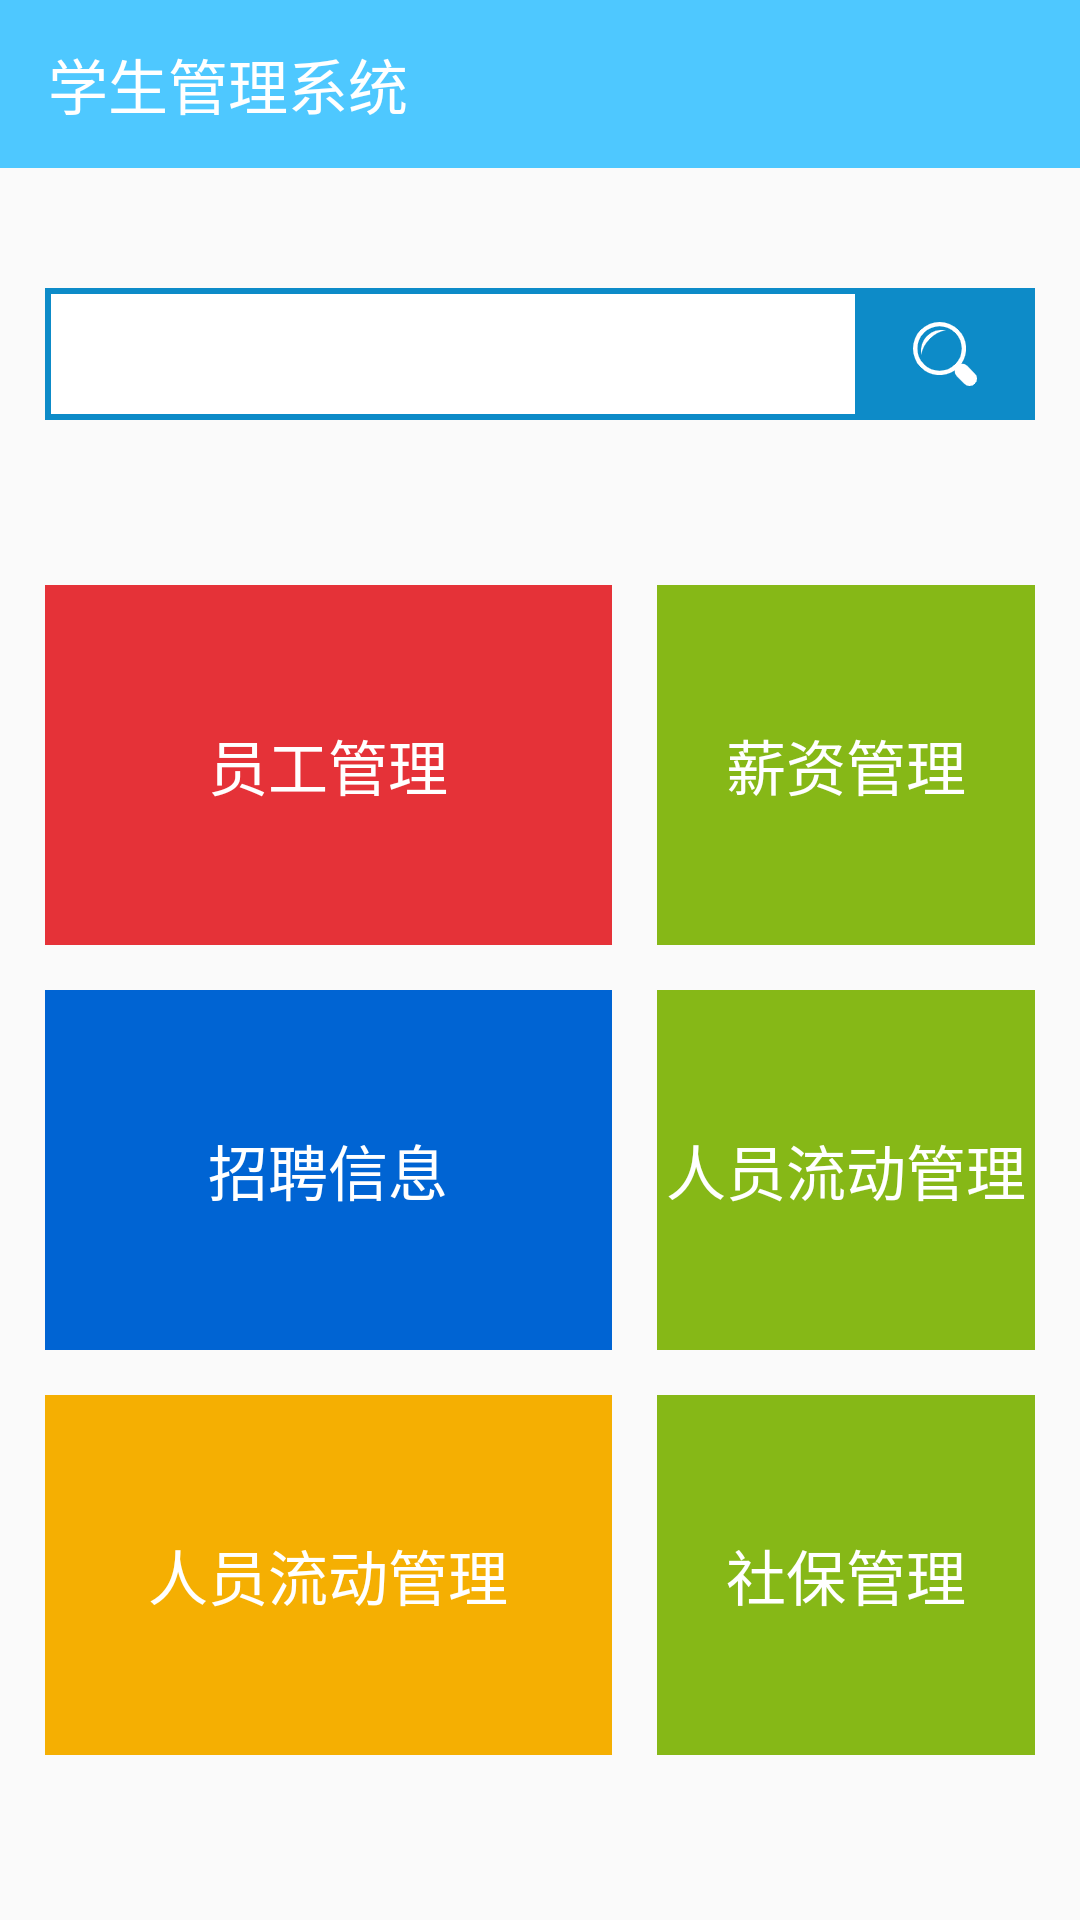

Reconstruct the res/layout file that produces this screen, plus the resources it refers to.
<!-- AndroidManifest.xml: application theme Theme.AndroidDemo -->
<!-- res/layout/activity_main.xml -->
<?xml version="1.0" encoding="utf-8"?>
<androidx.constraintlayout.widget.ConstraintLayout xmlns:android="http://schemas.android.com/apk/res/android"
    xmlns:app="http://schemas.android.com/apk/res-auto"
    xmlns:tools="http://schemas.android.com/tools"
    android:layout_width="match_parent"
    android:layout_height="match_parent"
    tools:context=".activity.MainActivity">


    <androidx.appcompat.widget.Toolbar
        android:id="@+id/toolbar"
        android:layout_width="match_parent"
        android:layout_height="wrap_content"
        android:layout_marginBottom="40dp"
        android:background="@color/color_4ec8ff"
        app:layout_constraintLeft_toLeftOf="parent"
        app:layout_constraintRight_toRightOf="parent"
        app:layout_constraintTop_toTopOf="parent"
        app:title="学生管理系统"
        app:titleTextColor="@color/white"
        tools:ignore="MissingConstraints" />


    <androidx.appcompat.widget.AppCompatTextView
        android:id="@+id/btn_search"
        android:layout_width="match_parent"
        android:layout_height="44dp"
        android:layout_marginLeft="15dp"
        android:layout_marginTop="40dp"
        android:layout_marginRight="15dp"
        android:background="@drawable/search_bg"
        app:layout_constraintTop_toBottomOf="@id/toolbar" />


    <TextView
        android:id="@+id/texview"
        android:layout_width="60dp"
        android:layout_height="44dp"
        android:background="#0D8BC8"
        app:layout_constraintRight_toRightOf="@id/btn_search"
        app:layout_constraintTop_toTopOf="@id/btn_search" />

    <androidx.appcompat.widget.AppCompatImageView
        android:layout_width="wrap_content"
        android:layout_height="wrap_content"
        android:src="@mipmap/iv_search"
        app:layout_constraintBottom_toBottomOf="@id/texview"
        app:layout_constraintLeft_toLeftOf="@id/texview"
        app:layout_constraintRight_toRightOf="@id/texview"
        app:layout_constraintTop_toTopOf="@id/texview" />


    <LinearLayout
        android:id="@+id/item_1"
        android:layout_width="match_parent"
        android:layout_height="120dp"
        android:layout_margin="15sp"
        android:orientation="horizontal"
        app:layout_constraintBottom_toTopOf="@id/item_2"
        app:layout_constraintTop_toBottomOf="@id/btn_search"
        app:layout_constraintVertical_chainStyle="packed">


        <RelativeLayout
            android:layout_width="0dp"
            android:layout_height="match_parent"
            android:layout_weight="0.6"
            android:background="#E53238">

            <TextView
                android:layout_width="match_parent"
                android:layout_height="match_parent"
                android:gravity="center"
                android:text="员工管理"
                android:textColor="@color/white"
                android:textSize="20sp" />
        </RelativeLayout>

        <RelativeLayout
            android:layout_width="0dp"
            android:layout_height="match_parent"
            android:layout_marginLeft="15dp"
            android:layout_weight="0.4"
            android:background="#86B817">

            <TextView
                android:layout_width="match_parent"
                android:layout_height="match_parent"
                android:gravity="center"
                android:text="薪资管理"
                android:textColor="@color/white"
                android:textSize="20sp" />
        </RelativeLayout>

    </LinearLayout>


    <LinearLayout
        android:id="@+id/item_2"
        android:layout_width="match_parent"
        android:layout_height="120dp"
        android:layout_marginLeft="15dp"
        android:layout_marginRight="15dp"
        android:orientation="horizontal"
        app:layout_constraintBottom_toTopOf="@id/item_3"
        app:layout_constraintTop_toBottomOf="@id/item_1"
        app:layout_constraintVertical_chainStyle="packed">


        <RelativeLayout
            android:layout_width="0dp"
            android:layout_height="match_parent"
            android:layout_weight="0.6"
            android:background="#0064D3">

            <TextView
                android:id="@+id/btn_recruitment"
                android:layout_width="match_parent"
                android:layout_height="match_parent"
                android:gravity="center"
                android:text="招聘信息"
                android:textColor="@color/white"
                android:textSize="20sp" />
        </RelativeLayout>


        <RelativeLayout
            android:layout_width="0dp"
            android:layout_height="match_parent"
            android:layout_marginLeft="15dp"
            android:layout_weight="0.4"
            android:background="#86B817">

            <TextView
                android:layout_width="match_parent"
                android:layout_height="match_parent"
                android:gravity="center"
                android:text="人员流动管理"
                android:textColor="@color/white"
                android:textSize="20sp" />
        </RelativeLayout>

    </LinearLayout>


    <LinearLayout
        android:id="@+id/item_3"
        android:layout_width="match_parent"
        android:layout_height="120dp"
        android:layout_margin="15sp"
        android:layout_marginTop="60dp"
        android:orientation="horizontal"
        app:layout_constraintBottom_toBottomOf="parent"
        app:layout_constraintTop_toBottomOf="@id/item_2"
        app:layout_constraintVertical_chainStyle="packed">

        <RelativeLayout
            android:layout_width="0dp"
            android:layout_height="match_parent"
            android:layout_weight="0.6"
            android:background="#F5AF02">

            <TextView
                android:layout_width="match_parent"
                android:layout_height="match_parent"
                android:gravity="center"
                android:text="人员流动管理"
                android:textColor="@color/white"
                android:textSize="20sp" />
        </RelativeLayout>

        <RelativeLayout
            android:layout_width="0dp"
            android:layout_height="match_parent"
            android:layout_marginLeft="15dp"
            android:layout_weight="0.4"
            android:background="#86B817">

            <TextView
                android:layout_width="match_parent"
                android:layout_height="match_parent"
                android:gravity="center"
                android:text="社保管理"
                android:textColor="@color/white"
                android:textSize="20sp" />
        </RelativeLayout>


    </LinearLayout>


</androidx.constraintlayout.widget.ConstraintLayout>
<!-- resources referenced by this layout -->
<resources>
  <color name="color_4ec8ff">#4ec8ff</color>
  <color name="white">#FFFFFFFF</color>
  <!-- drawable search_bg (drawable) -->
  <?xml version="1.0" encoding="utf-8"?>
  <shape xmlns:android="http://schemas.android.com/apk/res/android">
  
  
      <solid android:color="@color/white" />
  
      <stroke
          android:width="2dp"
          android:color="#0D8BC8" />
  </shape>
  <!-- mipmap iv_search: png bitmap (mipmap-xxhdpi, 2039 bytes) -->
  <style name="Theme.AndroidDemo" parent="Theme.AppCompat.Light.NoActionBar">
          
          <item name="colorPrimary">@color/color_4ec8ff</item>
          <item name="colorPrimaryVariant">@color/color_4ec8ff</item>
          <item name="colorOnPrimary">@color/color_4ec8ff</item>
          
          <item name="colorSecondary">@color/teal_200</item>
          <item name="colorSecondaryVariant">@color/teal_700</item>
          <item name="colorOnSecondary">@color/black</item>
          
          <item name="android:statusBarColor" tools:targetApi="l">?attr/colorPrimaryVariant</item>
          
      </style>
  <color name="teal_200">#FF03DAC5</color>
  <color name="teal_700">#FF018786</color>
  <color name="black">#FF000000</color>
</resources>
